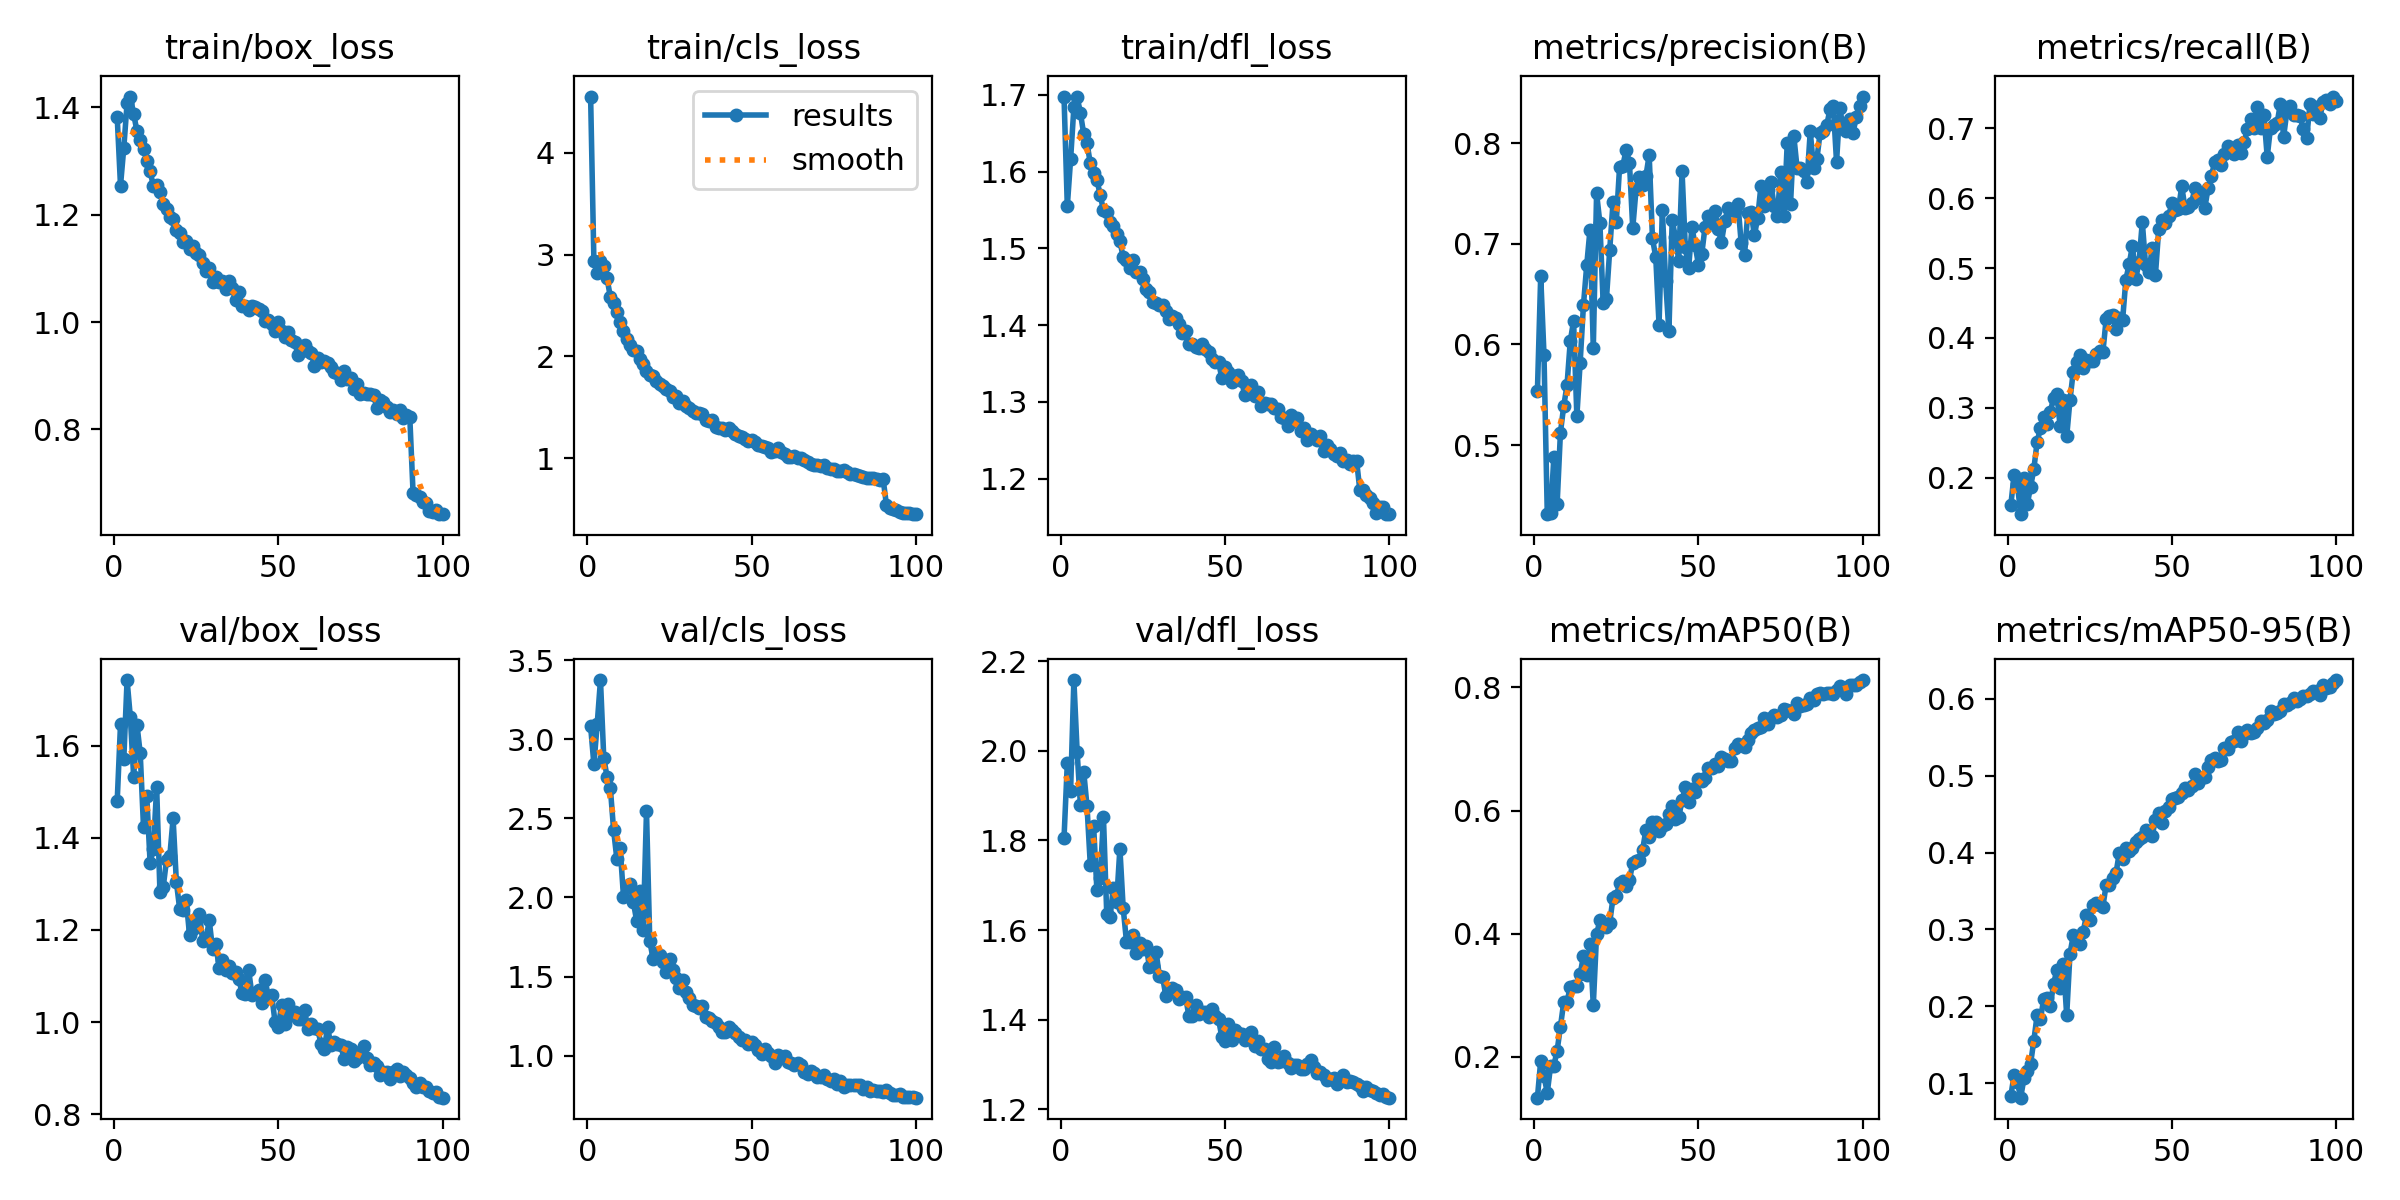

Values plotted in this chart, from the file beside it:
epoch, time, train/box_loss, train/cls_loss, train/dfl_loss, metrics/precision(B), metrics/recall(B), metrics/mAP50(B), metrics/mAP50-95(B), val/box_loss, val/cls_loss, val/dfl_loss, lr/pg0, lr/pg1, lr/pg2
1, 132.1, 1.381, 4.554, 1.698, 0.5536, 0.1608, 0.1336, 0.08322, 1.48, 3.081, 1.805, 0.07012, 0.00332, 0.00332
2, 255.9, 1.254, 2.935, 1.555, 0.6681, 0.2043, 0.1934, 0.111, 1.646, 2.841, 1.972, 0.04005, 0.006587, 0.006587
3, 378.3, 1.324, 2.817, 1.616, 0.5899, 0.1906, 0.1686, 0.1011, 1.571, 3.096, 1.91, 0.009922, 0.009789, 0.009789
4, 500.5, 1.407, 2.941, 1.684, 0.4313, 0.1479, 0.1417, 0.08119, 1.742, 3.374, 2.158, 0.009703, 0.009703, 0.009703
5, 619.7, 1.42, 2.885, 1.697, 0.4321, 0.1998, 0.1848, 0.1064, 1.661, 2.883, 1.996, 0.009604, 0.009604, 0.009604
6, 741.6, 1.387, 2.767, 1.676, 0.4877, 0.1624, 0.1856, 0.1155, 1.532, 2.762, 1.878, 0.009505, 0.009505, 0.009505
7, 860.4, 1.356, 2.584, 1.649, 0.4415, 0.1864, 0.21, 0.1249, 1.645, 2.692, 1.953, 0.009406, 0.009406, 0.009406
8, 982.7, 1.339, 2.528, 1.637, 0.5123, 0.2125, 0.2488, 0.1555, 1.583, 2.424, 1.876, 0.009307, 0.009307, 0.009307
9, 1104, 1.322, 2.433, 1.611, 0.5387, 0.251, 0.2885, 0.1883, 1.423, 2.24, 1.745, 0.009208, 0.009208, 0.009208
10, 1226, 1.3, 2.338, 1.599, 0.5594, 0.271, 0.2889, 0.183, 1.49, 2.31, 1.833, 0.009109, 0.009109, 0.009109
11, 1345, 1.28, 2.251, 1.589, 0.6035, 0.2864, 0.3138, 0.2094, 1.346, 2.006, 1.689, 0.00901, 0.00901, 0.00901
12, 1465, 1.254, 2.171, 1.57, 0.6232, 0.2773, 0.3157, 0.2103, 1.376, 2.07, 1.715, 0.008911, 0.008911, 0.008911
13, 1585, 1.255, 2.113, 1.55, 0.5287, 0.2937, 0.3155, 0.2, 1.509, 2.082, 1.852, 0.008812, 0.008812, 0.008812
14, 1702, 1.242, 2.06, 1.547, 0.5819, 0.3142, 0.3347, 0.2291, 1.282, 1.972, 1.635, 0.008713, 0.008713, 0.008713
15, 1820, 1.22, 2.049, 1.534, 0.6389, 0.3195, 0.3632, 0.247, 1.293, 1.852, 1.629, 0.008614, 0.008614, 0.008614
16, 1940, 1.21, 1.972, 1.529, 0.6788, 0.2736, 0.3334, 0.2235, 1.352, 2.038, 1.694, 0.008515, 0.008515, 0.008515
17, 2059, 1.195, 1.926, 1.518, 0.7143, 0.3117, 0.3835, 0.2553, 1.36, 1.794, 1.663, 0.008416, 0.008416, 0.008416
18, 2177, 1.193, 1.859, 1.51, 0.5963, 0.2591, 0.2837, 0.1882, 1.442, 2.545, 1.782, 0.008317, 0.008317, 0.008317
19, 2295, 1.172, 1.818, 1.488, 0.7504, 0.3112, 0.3987, 0.2686, 1.304, 1.722, 1.649, 0.008218, 0.008218, 0.008218
20, 2413, 1.166, 1.804, 1.484, 0.7209, 0.352, 0.4218, 0.2922, 1.245, 1.614, 1.574, 0.008119, 0.008119, 0.008119
21, 2531, 1.149, 1.762, 1.474, 0.6414, 0.3655, 0.4141, 0.2869, 1.242, 1.652, 1.573, 0.00802, 0.00802, 0.00802
22, 2650, 1.151, 1.729, 1.484, 0.6455, 0.3762, 0.4105, 0.2815, 1.264, 1.633, 1.59, 0.007921, 0.007921, 0.007921
23, 2767, 1.136, 1.705, 1.469, 0.6942, 0.3571, 0.4181, 0.2967, 1.189, 1.591, 1.549, 0.007822, 0.007822, 0.007822
24, 2884, 1.142, 1.679, 1.469, 0.7415, 0.3685, 0.4581, 0.3184, 1.202, 1.53, 1.571, 0.007723, 0.007723, 0.007723
25, 3003, 1.129, 1.658, 1.46, 0.7222, 0.3666, 0.4605, 0.3121, 1.224, 1.611, 1.558, 0.007624, 0.007624, 0.007624
26, 3123, 1.124, 1.601, 1.448, 0.7768, 0.3664, 0.4822, 0.3317, 1.235, 1.542, 1.565, 0.007525, 0.007525, 0.007525
27, 3242, 1.11, 1.61, 1.443, 0.7779, 0.377, 0.485, 0.3342, 1.176, 1.488, 1.517, 0.007426, 0.007426, 0.007426
28, 3359, 1.095, 1.539, 1.43, 0.7937, 0.3814, 0.477, 0.332, 1.179, 1.427, 1.52, 0.007327, 0.007327, 0.007327
29, 3477, 1.101, 1.557, 1.428, 0.7806, 0.3792, 0.4866, 0.3295, 1.221, 1.476, 1.552, 0.007228, 0.007228, 0.007228
30, 3596, 1.075, 1.515, 1.426, 0.7155, 0.4268, 0.5153, 0.358, 1.159, 1.402, 1.498, 0.007129, 0.007129, 0.007129
31, 3714, 1.084, 1.49, 1.426, 0.7542, 0.4314, 0.5179, 0.358, 1.17, 1.363, 1.495, 0.00703, 0.00703, 0.00703
32, 3833, 1.075, 1.465, 1.419, 0.7666, 0.4321, 0.5194, 0.3673, 1.118, 1.323, 1.452, 0.006931, 0.006931, 0.006931
33, 3949, 1.076, 1.44, 1.407, 0.7585, 0.4135, 0.5359, 0.3732, 1.134, 1.313, 1.467, 0.006832, 0.006832, 0.006832
34, 4068, 1.062, 1.443, 1.411, 0.7673, 0.4278, 0.5686, 0.3996, 1.114, 1.298, 1.471, 0.006733, 0.006733, 0.006733
35, 4185, 1.076, 1.431, 1.409, 0.7884, 0.4251, 0.5564, 0.3918, 1.121, 1.315, 1.467, 0.006634, 0.006634, 0.006634
36, 4302, 1.063, 1.375, 1.401, 0.7056, 0.4835, 0.5818, 0.4061, 1.106, 1.242, 1.446, 0.006535, 0.006535, 0.006535
37, 4420, 1.041, 1.361, 1.389, 0.6869, 0.5054, 0.5811, 0.4017, 1.109, 1.239, 1.45, 0.006436, 0.006436, 0.006436
38, 4539, 1.056, 1.375, 1.393, 0.6197, 0.5319, 0.5666, 0.4057, 1.094, 1.222, 1.45, 0.006337, 0.006337, 0.006337
39, 4654, 1.029, 1.305, 1.376, 0.7334, 0.4847, 0.5746, 0.4142, 1.063, 1.204, 1.408, 0.006238, 0.006238, 0.006238
40, 4771, 1.03, 1.292, 1.376, 0.6632, 0.5088, 0.5789, 0.4176, 1.061, 1.178, 1.409, 0.006139, 0.006139, 0.006139
41, 4889, 1.022, 1.298, 1.371, 0.6131, 0.5657, 0.595, 0.42, 1.113, 1.151, 1.434, 0.00604, 0.00604, 0.00604
42, 5007, 1.03, 1.275, 1.37, 0.7233, 0.5046, 0.6075, 0.4293, 1.058, 1.148, 1.412, 0.005941, 0.005941, 0.005941
43, 5124, 1.028, 1.295, 1.375, 0.7065, 0.4941, 0.5869, 0.4237, 1.063, 1.182, 1.417, 0.005842, 0.005842, 0.005842
44, 5240, 1.024, 1.268, 1.369, 0.6834, 0.5284, 0.5896, 0.4214, 1.069, 1.162, 1.417, 0.005743, 0.005743, 0.005743
45, 5356, 1.021, 1.238, 1.365, 0.7723, 0.4907, 0.6164, 0.443, 1.041, 1.145, 1.406, 0.005644, 0.005644, 0.005644
46, 5471, 1.003, 1.222, 1.356, 0.6965, 0.5559, 0.6379, 0.4513, 1.09, 1.118, 1.424, 0.005545, 0.005545, 0.005545
47, 5587, 1.004, 1.205, 1.352, 0.6757, 0.5685, 0.6146, 0.4383, 1.055, 1.101, 1.407, 0.005446, 0.005446, 0.005446
48, 5703, 0.9961, 1.183, 1.353, 0.7167, 0.565, 0.6358, 0.4544, 1.058, 1.097, 1.402, 0.005347, 0.005347, 0.005347
49, 5818, 0.9841, 1.166, 1.331, 0.6985, 0.5744, 0.6305, 0.4591, 1.001, 1.073, 1.362, 0.005248, 0.005248, 0.005248
50, 5932, 0.9997, 1.174, 1.345, 0.6791, 0.5927, 0.6511, 0.4697, 0.9891, 1.084, 1.352, 0.005149, 0.005149, 0.005149
51, 6047, 0.9841, 1.161, 1.339, 0.69, 0.5829, 0.648, 0.471, 1.037, 1.07, 1.39, 0.00505, 0.00505, 0.00505
52, 6162, 0.9714, 1.125, 1.326, 0.7172, 0.5848, 0.6528, 0.4722, 0.9965, 1.037, 1.354, 0.004951, 0.004951, 0.004951
53, 6279, 0.9807, 1.122, 1.333, 0.728, 0.6167, 0.6694, 0.4772, 1.039, 1.012, 1.377, 0.004852, 0.004852, 0.004852
54, 6397, 0.9663, 1.112, 1.335, 0.7221, 0.5856, 0.6684, 0.4837, 1.015, 1.041, 1.371, 0.004753, 0.004753, 0.004753
55, 6516, 0.9627, 1.102, 1.327, 0.7326, 0.5871, 0.6748, 0.4817, 1.022, 1.014, 1.367, 0.004654, 0.004654, 0.004654
56, 6633, 0.9386, 1.063, 1.309, 0.7148, 0.5936, 0.6722, 0.4861, 1.007, 0.9949, 1.355, 0.004555, 0.004555, 0.004555
57, 6751, 0.9499, 1.074, 1.315, 0.7021, 0.6139, 0.6877, 0.5015, 1.006, 0.9542, 1.357, 0.004456, 0.004456, 0.004456
58, 6871, 0.9579, 1.096, 1.323, 0.7225, 0.608, 0.6837, 0.4898, 1.026, 1.003, 1.373, 0.004357, 0.004357, 0.004357
59, 6992, 0.9464, 1.062, 1.308, 0.7362, 0.5998, 0.6797, 0.4972, 0.9856, 0.9938, 1.342, 0.004258, 0.004258, 0.004258
60, 7112, 0.9422, 1.044, 1.313, 0.7334, 0.5858, 0.6811, 0.4981, 0.9962, 0.9997, 1.352, 0.004159, 0.004159, 0.004159
... 40 more rows
